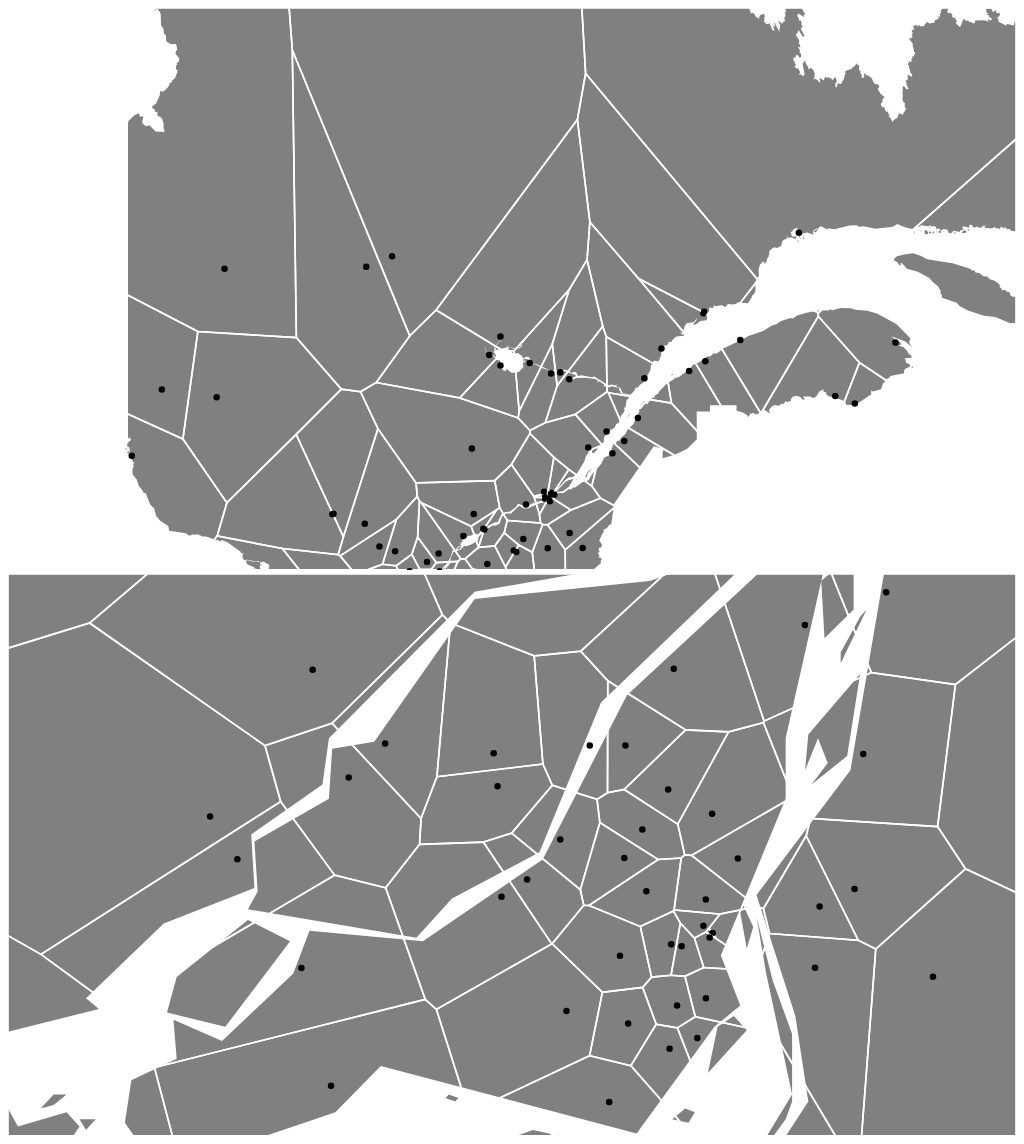
D3 v3 page, settled after 480 driven frames (8 s of simulated time); the page loaded 2 data file(s).


// ── scriptLarge.js
var width = 620,
   height = window.innerHeight*0.9/2;

var svg = d3.select("#svg1").append("svg")
				.attr("viewBox", [
				   0,
				   0,
				   width,
				   height
				 ].join(" "))
			 .append("g");
//svg.call(d3.behavior.zoom().scaleExtent([1, 6]).on("zoom", zoom));
			
function zoom() {
  svg.attr("transform", "translate(" + d3.event.translate + ")scale(" + d3.event.scale + ")");
}
			
			
var circle;
			
	svg.append("rect")
		.attr("class", "overlay")
		.attr("width", width)
		.attr("height", height);			
			
var projection = d3.geo.mercator()
  					.center([-72, 49.5])
  					.scale(1800)
					//.center([-73.7, 45.553])
  					//.scale(50000)
  					.translate([(width) / 2, (height)/2]);

var path = d3.geo.path().projection(projection);
				
var voronoi = d3.geom.voronoi()
    .x(function(d) { return d.x; })
    .y(function(d) { return d.y; })
    .clipExtent([[0, 0], [width, height]]);	

queue()
    .defer(d3.json, "quebec.json")
    .defer(d3.csv, "centre.csv")
    .await(ready);

	
function ready(error, qbec, centre) {
	if (error) throw error;		
	
	var centrefil = centre.filter(function(d) {
      d[0] = +d.long;
      d[1] = +d.lat;
      var position = projection(d);
      d.x = position[0];
      d.y = position[1];
      return true;
  });
	
	
	voronoi(centrefil)
      .forEach(function(d) { d.point.cell = d; });
	
  	svg.append("path")
      .datum(topojson.feature(qbec, qbec.objects.map_qc))
      .attr("id", "area")
      .attr("d", path)
	  .style("fill","grey");	
	
	var centres = svg.append("g")
      .attr("class", "centres")
    .selectAll("g")
    .data(centrefil)
	.enter().append("g")
    .attr("class", "centre");

	 centres.append("path")
      .attr("class", "centre-cell")
	  .style("fill","none")
	  .style("stroke","white")
	  .style("stroke-width",1)
      .attr("d", function(d) { return d.cell.length ? "M" + d.cell.join("L") + "Z" : null; });
	  
	centres.append("circle")
	  .attr("transform", function(d) { return "translate(" + d.x + "," + d.y + ")"; })
      .attr("r", 2 );
	};

// ── scriptProche.js
var width = 620,
   height = window.innerHeight*0.9/2;

var svg2 = d3.select("#svg2")
			.append("svg")
				.attr("viewBox", [
				0,
				0,
				width,
				height
				].join(" "));
				
var circle;
			
svg.append("rect")
		.attr("class", "overlay")
		.attr("width", width)
		.attr("height", height);			
			
var projection2 = d3.geo.mercator()
  					//.center([-72, 49.5])
  					//.scale(1800)
					.center([-73.7, 45.553])
  					.scale(50000)
  					.translate([(width) / 2, (height)/2]);

var path2 = d3.geo.path()
  				.projection(projection2);
				
var voronoi2 = d3.geom.voronoi()
    .x(function(d) { return d.x; })
    .y(function(d) { return d.y; })
    .clipExtent([[0, 0], [width, height]]);	

queue()
    .defer(d3.json, "quebec.json")
    .defer(d3.csv, "centre.csv")
    .await(ready);

	
function ready(error, qbec, centre) {
	if (error) throw error;		
	
	var centrefil = centre.filter(function(d) {
      d[0] = +d.long;
      d[1] = +d.lat;
      var position = projection2(d);
      d.x = position[0];
      d.y = position[1];
      return true;
  });
	
	
	voronoi(centrefil)
      .forEach(function(d) { d.point.cell = d; });
	
  	svg2.append("path")
      .datum(topojson.feature(qbec, qbec.objects.map_qc))
      .attr("id", "area")
      .attr("d", path2)
	  .style("fill","grey");	
	
	var centres = svg2.append("g")
      .attr("class", "centres")
    .selectAll("g")
    .data(centrefil)
	.enter().append("g")
    .attr("class", "centre");

	 centres.append("path")
      .attr("class", "centre-cell")
	  .style("fill","none")
	  .style("stroke","white")
	  .style("stroke-width",1)
      .attr("d", function(d) { return d.cell.length ? "M" + d.cell.join("L") + "Z" : null; });
	  
	centres.append("circle")
	  .attr("transform", function(d) { return "translate(" + d.x + "," + d.y + ")"; })
      .attr("r", 2 );
	};


### data: centre.csv
Région, Num. Reg., Pop (estimé 2015), , Ressources, Adresse, Ville, Code postal, Adresse complète, , lat, long, , 
Bas Saint-Laurent, 01, 199 577, 1, CLSC de Matane, 349 Avenue Saint-Jérôme, Matane, G4W3A8, CLSC de Matane, 349 Avenue Saint-Jérôme,…, , 48.85, -67.53, 1, 1
, , , 2, CLSC les Aboiteaux, 1201 6ième avenue, La Pocatière, G0R1Z0, CLSC les Aboiteaux, 1201 6ième avenue, L…, , 47.36, -70.03, 1, 1
, , , 3, CLSC Rivières et marées, 22 rue Saint-Laurent, Rivière-du-Loup, G0L3Y0, CLSC Rivières et marées, 22 rue Saint-La…, , 47.83, -69.54, 1, 1
, , , 4, CLSC Saint-Pascal, 595 Avenue Martin, Saint-Pascal, G0L3Y0, CLSC Saint-Pascal, 595 Avenue Martin, Sa…, , 47.53, -69.8, 1, 1
, , , 5, CSSS de La Mitis, 800 Avenue du Sanatorium, Mont-Joli, G5H3L6, CSSS de La Mitis, 800 Avenue du Sanatori…, , 48.57, -68.21, 1, 1
, , , 6, CSSS Rimouski-Neigette, 150 Avenue Rouleau, Rimouski, G5L5T1, CSSS Rimouski-Neigette, 150 Avenue Roule…, , 48.45, -68.53, 1, 1
Saguenay-Lac-Saint-Jean, 02, 277 209, 7, Centre hospitalier de Jonquière, 2230 rue de l'Hôpital, Jonquière, G7X7X2, Centre hospitalier de Jonquière, 2230 ru…, , 48.41, -71.24, 1, 1
, , , 8, CLSC Cléophas-Claveau, 800 rue Aimé-Gravel, La Baie, G7B2M4, CLSC Cléophas-Claveau, 800 rue Aimé-Grav…, , 48.34, -70.88, 1, 1
, , , 9, CLSC d'Alma, 100 rue Saint-Joseph Sud, Alma, G8B7A6, CLSC d'Alma, 100 rue Saint-Joseph Sud, A…, , 48.55, -71.65, 1, 1
, , , 10, CLSC de Chicoutimi, 411 rue Hôtel-Dieu, Chicoutimi, G7H7Z5, CLSC de Chicoutimi, 411 rue Hôtel-Dieu, …, , 48.43, -71.06, 1, 1
, , , 11, CLSC de Dolbeau-Mistassini, 201 boulevard des Pères, Dolbeau-Mistassini, G8L5K6, CLSC de Dolbeau-Mistassini, 201 boulevar…, , 48.89, -72.23, 1, 1
, , , 12, CLSC Roberval, 400 Avenue Bergeron, Roberval, G8H1K8, CLSC Roberval, 400 Avenue Bergeron, Robe…, , 48.52, -72.23, 1, 1
, , , 13, CLSC St-Félicien, 1209 Boulevard Sacré-Coeur, Saint-Félicien, G8K2P8, CLSC St-Félicien, 1209 Boulevard Sacré-C…, , 48.65, -72.45, 1, 1
Capitale-Nationale, 03, 737 455, 14, Centre hospitalier de l'Université de La…, 2705 Boulevard Laurier, Sainte-Foy, G1V4G2, Centre hospitalier de l'Université de La…, , 46.77, -71.28, 1, 1
, , , 15, CLSC Baie-Saint-Paul, 5 rue Boivin, Baie-Saint-Paul, G3Z1S6, CLSC Baie-Saint-Paul, 5 rue Boivin, Baie…, , 47.44, -70.51, 1, 1
, , , 16, CLSC Basse-Ville-Laurier, 50 rue Saint-Joseph Est, Québec, G1K3A5, CLSC Basse-Ville-Laurier, 50 rue Saint-J…, , 46.81, -71.23, 1, 1
, , , 17, CLSC Cap-Rouge-Saint-Augustin, 1100 Boulevard de la Chaudière, Québec, G1Y0A1, CLSC Cap-Rouge-Saint-Augustin, 1100 Boul…, , 46.76, -71.35, 1, 1
, , , 18, CLSC de l'Ancienne-Lorette, 1320 rue Saint-Paul, Ancienne-Lorette, G2E1Z4, CLSC de l'Ancienne-Lorette, 1320 rue Sai…, , 46.8, -71.35, 1, 1
, , , 19, CLSC de la Jacques-Cartier à Lorettevill…, 11999A rue de l'Hôpital, Loretteville, G2A2M5, CLSC de la Jacques-Cartier à Lorettevill…, , 46.85, -71.37, 1, 1
, , , 20, CLSC Donnacona, 400 route 138, Donnaconna, G3M1C3, CLSC Donnacona, 400 route 138, Donnaconn…, , 46.68, -71.73, 1, 1
, , , 21, CLSC Haute-Ville, 55 chemin Sainte-Foy, Québec, G1R1S9, CLSC Haute-Ville, 55 chemin Sainte-Foy, …, , 46.81, -71.23, 1, 1
, , , 22, CLSC La Malbaie, 535 boulevard de Comporté, La Malbaie, G5A1S8, CLSC La Malbaie, 535 boulevard de Compor…, , 47.65, -70.15, 1, 1
, , , 23, CLSC Limoilou, 1405 chemin de la Canardière, Québec, G1J0A7, CLSC Limoilou, 1405 chemin de la Canardi…, , 46.84, -71.22, 1, 1
, , , 24, CLSC Sainte-Foy-Sillery, 3108 chemin Sainte-Foy, Québec, G1X1P8, CLSC Sainte-Foy-Sillery, 3108 chemin Sai…, , 46.78, -71.31, 1, 1
, , , 25, Pavillon Saint-François d'Assise, 10 rue de l'Espinay, Québec, G1L3L5, Pavillon Saint-François d'Assise, 10 rue…, , 46.83, -71.24, 1, 1
Mauricie, 04, 266 907, 26, Centre Comtois, 41 boulevard Comtois, Louiseville, J5V2H8, Centre Comtois, 41 boulevard Comtois, Lo…, , 46.26, -72.95, 1, 1
, , , 27, Centre de santé des femmes de la Maurici…, 889 rue du Haut-Boc, Trois-Rivières, G9A4W7, Centre de santé des femmes de la Maurici…, , 46.35, -72.54, 1, 1
, , , 28, Centre hospitalier affilié universitaire…, 1991 boulevard Carmel, Trois-Rivières, G8Z3R9, Centre hospitalier affilié universitaire…, , 46.35, -72.56, 1, 1
, , , 29, CSSS du Haut-Saint-Maurice, 885 boulevard Ducharme, La Tuque, G9X3C1, CSSS du Haut-Saint-Maurice, 885 boulevar…, , 47.43, -72.79, 1, 1
, , , 30, CSSS Trois-Rivières, 731 rue Ste-Julie, Trois-Rivières, G9A1Y1, CSSS Trois-Rivières, 731 rue Ste-Julie, …, , 46.35, -72.55, 1, 1
Estrie, 05, 322 099, 31, Centre hospitalier universitaire de Sher…, 3001 12ième avenue Nord, Sherbrooke, J1H2X8, Centre hospitalier universitaire de Sher…, , 45.45, -71.87, 1, 1
, , , 32, CLSC Magog, 50 rue Saint-Patrice Est, Magog, J1X3X3, CLSC Magog, 50 rue Saint-Patrice Est, Ma…, , 45.27, -72.15, 1, 1
Montréal, 06, 1 999 795, 33, À deux mains, 5833 rue Sherbrooke Ouest, Montréal, H4A1X4, À deux mains, 5833 rue Sherbrooke Ouest,…, , 45.47, -73.62, 1, 1
, , , 34, Centre de santé des femmes de Montréal, 3401 rue Delorimier, Montréal, H2K3X5, Centre de santé des femmes de Montréal, …, , 45.53, -73.56, 1, 1
, , , 35, Centre hospitalier Maisonneuve-Rosemont, 5415 boulevard de l'Assomption, Montréal, H1T2M4, Centre hospitalier Maisonneuve-Rosemont,…, , 45.57, -73.56, 1, 1
, , , 36, Centre hospitalier Royal Victoria, 687 avenue des Pins Ouest, Montréal, H3A1A1, Centre hospitalier Royal Victoria, 687 a…, , 45.51, -73.58, 1, 1
, , , 37, Centre hospitalier universitaire Sainte-…, 3175 chemin de la Côte-Sainte-Catherine, Montréal, H3T1C5, Centre hospitalier universitaire Sainte-…, , 45.5, -73.62, 1, 1
, , , 38, Clinique communautaire Pointe St-Charles, 1955 rue Centre, Montréal, H3K1J1, Clinique communautaire Pointe St-Charles…, , 45.48, -73.56, 1, 1
, , , 39, Clinique médicale de l'Alternative, 2034 rue Saint-Hubert, Montréal, H2L3Z5, Clinique médicale de l'Alternative, 2034…, , 45.52, -73.57, 1, 1
, , , 40, Clinique médicale Fémina, 1265 rue Berri, Montréal, H2L4X4, Clinique médicale Fémina, 1265 rue Berri…, , 45.51, -73.56, 1, 1
… [head cut at 6 KiB]
### data: quebec.json
{
 "type": "Topology",
 "objects": {
  "map_qc": {
   "type": "GeometryCollection",
   "geometries": [
    "{... 2 keys}"
   ]
  }
 },
 "arcs": [
  [
   [
    6131,
    2415
   ],
   [
    14,
    -6
   ],
   [
    73,
    16
   ],
   [
    88,
    -3
   ],
   [
    40,
    -10
   ],
   [
    102,
    -7
   ],
   [
    83,
    -20
   ],
   [
    165,
    -76
   ],
   "... 302 more items"
  ],
  [
   [
    553,
    5690
   ],
   [
    79,
    23
   ],
   [
    23,
    24
   ],
   [
    58,
    35
   ],
   [
    96,
    41
   ],
   [
    30,
    23
   ],
   [
    28,
    6
   ],
   [
    49,
    51
   ],
   "... 2,605 more items"
  ],
  [
   [
    3431,
    1953
   ],
   [
    27,
    3
   ],
   [
    33,
    30
   ],
   [
    8,
    9
   ],
   [
    -7,
    20
   ],
   [
    3,
    11
   ],
   [
    17,
    2
   ],
   [
    1,
    11
   ],
   "... 67 more items"
  ],
  [
   [
    9854,
    3684
   ],
   [
    1,
    -10
   ],
   [
    -11,
    0
   ],
   [
    3,
    5
   ],
   [
    7,
    5
   ]
  ],
  [
   [
    9646,
    3676
   ],
   [
    1,
    6
   ],
   [
    11,
    -5
   ],
   [
    -3,
    -3
   ],
   [
    -9,
    2
   ]
  ],
  [
   [
    9641,
    3653
   ],
   [
    6,
    14
   ],
   [
    11,
    -6
   ],
   [
    3,
    7
   ],
   [
    -3,
    -20
   ],
   [
    -17,
    5
   ]
  ],
  [
   [
    9687,
    3656
   ],
   [
    10,
    -1
   ],
   [
    4,
    -9
   ],
   [
    -11,
    2
   ],
   [
    -3,
    8
   ]
  ],
  [
   [
    9674,
    3639
   ],
   [
    -2,
    -2
   ],
   [
    -2,
    11
   ],
   [
    4,
    -2
   ],
   [
    0,
    -7
   ]
  ],
  "... 184 more items"
 ],
 "bbox": [
  -79.76,
  44.99,
  -56.93,
  62.58
 ],
 "transform": {
  "scale": [
   0.002283,
   0.001759
  ],
  "translate": [
   -79.76,
   44.99
  ]
 }
}